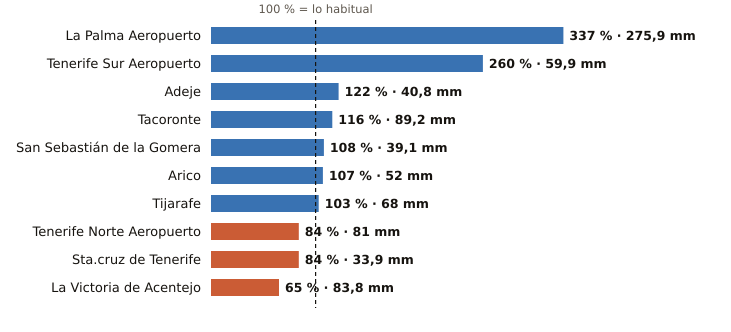

The data file committed next to this chart (first rows):
estacion, provincia, indicativo, mm_otono, referencia_mm, pct, periodo_referencia, hasta, hora
La Palma Aeropuerto, Santa Cruz de Tenerife, C139E, 275.9, 81.8, 337, 1991-2020, 2026-11-13, 5
Tenerife Sur Aeropuerto, Santa Cruz de Tenerife, C429I, 59.9, 23.0, 260, 1991-2020, 2026-11-13, 5
Adeje, Santa Cruz de Tenerife, C419X, 40.8, 33.5, 122, 1991-2020, 2026-11-13, 1
Tacoronte, Santa Cruz de Tenerife, C458A, 89.2, 77.2, 116, 1991-2025, 2026-11-13, 4
San Sebastián de la Gomera, Santa Cruz de Tenerife, C329Z, 39.1, 36.3, 108, 1991-2020, 2026-11-13, 5
Arico, Santa Cruz de Tenerife, C428T, 52.0, 48.6, 107, 2009-2025, 2026-11-13, 4
Tijarafe, Santa Cruz de Tenerife, C117Z, 68.0, 66.2, 103, 2009-2025, 2026-11-13, 5
Tenerife Norte Aeropuerto, Santa Cruz de Tenerife, C447A, 81.0, 96.4, 84, 1991-2020, 2026-11-13, 5
Sta.cruz de Tenerife, Santa Cruz de Tenerife, C449C, 33.9, 40.3, 84, 1991-2020, 2026-11-13, 5
La Victoria de Acentejo, Santa Cruz de Tenerife, C457I, 83.8, 128.5, 65, 2009-2025, 2026-11-13, 5
